pico-8 play session: hold ← + tap ❎, after a click and taps of 🅾, ❎, 🅾+❎, 🅾 in the second before t = 0

[t = 1 s] hold ← ~1s, tap ❎ ~2×
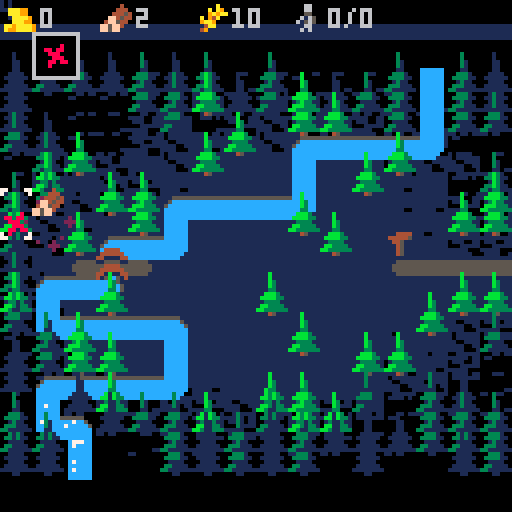
[t = 2 s] hold ← ~2s, tap ❎ ~4×
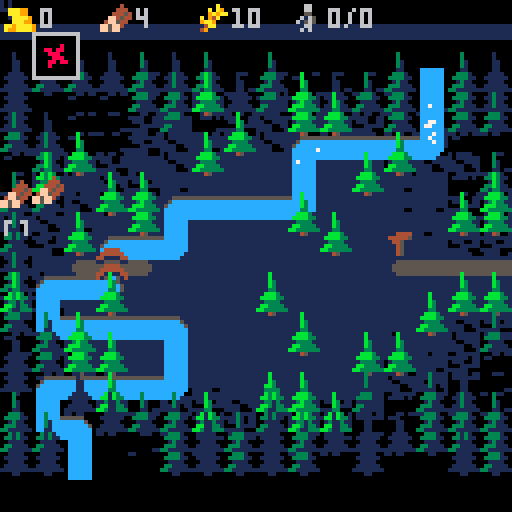
[t = 4 s] hold ← ~4s, tap ❎ ~7×
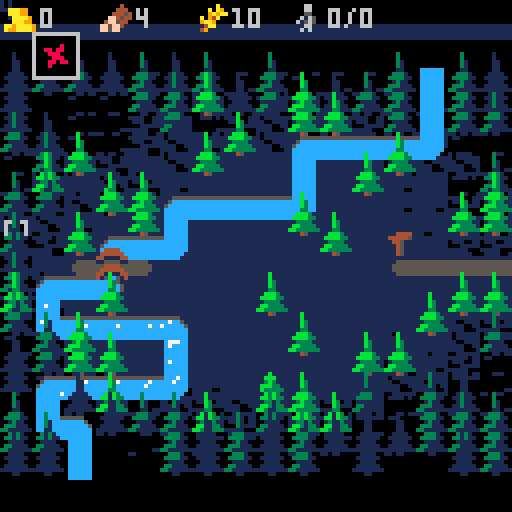
[t = 6 s] hold ← ~6s, tap ❎ ~10×
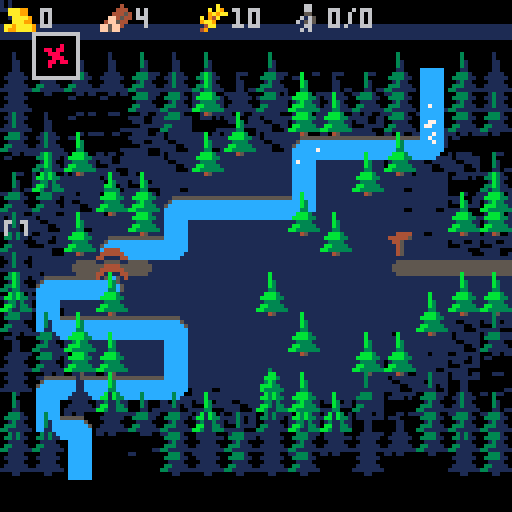
[t = 8 s] hold ← ~8s, tap ❎ ~14×
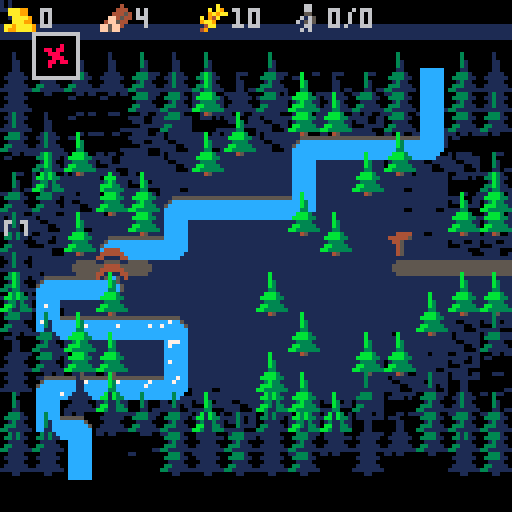

pico-8 cartridge
version 42
__lua__

--province
--by perfoon
function init_data()
  progress = 64
  dec_progress_frames = 10
  knight_progress_inc = 8
  knight_pop_cost = 3
  pop_per_house = 1
  frames = 0
  items = {{n = "gold", c = 100, sp = 64, change = 0}, {n = "wood", c = 600, sp = 65, change = 0}, {n = "food", c = 260, sp = 66, change = 0}, {n = "pop", c = 0, sp = 67, change = 0, maxc = 0}}
  buildings = {{n = "remove", sp = 16}, {n = "road", sp = 79, r1 = "wood", c1 = 1, desc = "connects buildings"}, {n = "house", sp = 23, con = 1, r1 = "wood", c1 = 5, desc = "increases population", prog = 100, o = "pop", oi = "food", oic = 1, oicr = 1}, {n = "field", sp = 37, gtime = 300, gstages = 6, r1 = "wood", c1 = 2, desc = "produces food"}, {n = "windmill", sp = 44, con = 1, r1 = "wood", c1 = 7, desc = "harvests fields", prog = 300, customsp = 46}, {n = "market", sp = 26, con = 1, r1 = "wood", c1 = 10, desc = "trades food for money", prog = 300, o = "gold", oi = "food", oic = 10, oicr = 12}, {n = "fort", sp = 29, con = 1, r1 = "wood", c1 = 20, desc = "hires knights", prog = 300, oi = "gold", oic = 3, oicr = 3}, {n = "sapling", sp = 53, gtime = 200, gstages = 4, r1 = "gold", c1 = 1}, {n = "berry", sp = 73, gtime = 200, gstages = 4, hidden = true},}
  hidden_buildings = 1
  sapling_data = buildings[8]
  berry_data = buildings[9]
end

function _init()
  state = "menu"
  init_data()
  buildings[3].prog = 40
  init_roads()
  init_rivers()
  init_map()
  init_ui()
  init_cur()
  init_fx()
  init_scenario()
  init_menu()
  prepare_map()
  --reset_game()
  music(-1)
  music(0, 10000, 0, 1)
--music(0,100)
end

function _update()
  frames = frames + (1)
  update_map()
  update_items()
  update_people()
  update_messages()
  update_fading()
  update_overlay()
  if state == "menu" then
    update_menu()
  else
    if game_running then
      update_game()
    end
  end
end

function reset_game()
  frames = 0
  buildings[3].prog = 100
  init_map()
  init_ui()
  init_cur()
  init_fx()
  set_item("pop", 0, 0)
  generate_map()
  init_roads()
  init_rivers()
end

function update_menu()
  update_menu_panel()
end

function update_game()
  update_ui()
  update_scenario()
end

function _draw()
  if state == "menu" then
    draw_menu()
  else
    draw_game()
  end
end

function draw_menu()
  cls(0)
  camera(0, -28 - menu_fade_time * 0.5)
  draw_map(false)
  camera(0, -menu_fade_time)
  draw_menu_panel()
--print(stat(1))
end

function draw_game()
  cls(0)
  --draw_ui()
  camera(0, -17 - panel_open * 2 + game_fade_time)
  draw_map(true)
  draw_cur_top()
  pal()
  draw_fx()
  camera(0, game_fade_time)
  draw_ui()
  camera(0, 0)
  draw_progress()
  draw_messages()
  draw_overlay()
end

function draw_map(show_cursor)
  --background
  for y = 0, 19 do
    map(0 + 48, y, 0, y * 5, 16, 1)
  end
  --rivers
  for y = 0, 19 do
    for col = 7, 10 do
      local ncol = flr((-frames) / 6 + col + y) % 20 < 2 and 7 or 12
      pal(col, ncol)
    end
    map(0, y, 0, y * 5, 16, 1, 0x8)
    pal()
  end
  if panel_open > 0 or not game_running then
    darken()
  end
  if show_cursor then
    draw_cur_bottom()
  end
  --normal layer
  for y = 0, 19 do
    map(0, y, 0, y * 5, 16, 1, 2)
    draw_people(y - 1)
    map(0, y, 0, y * 5, 16, 1, 4)
    map(16, y, 0, y * 5 - 8, 16, 1)
    for x = 0, 16 do
      local con = get_con(x, y)
      if con and con.b.n == "windmill" then
        local f = (con.tick / 4) % 5
        spr(58 + f, x * 8, y * 5 - 4)
      end
    end
  end
  draw_people(19)
end

function darken()
  local ftb = {0, 0, 1, 5, 5, 5, 5, 2, 2, 4, 4, 3, 13, 5, 13, 13}
  for c = 0, 15 do
    pal(c, ftb[c + 1])
  end
end

-->8
--cursor / scenario
function init_cur()
  cur = {x = 7, y = 7, tile = 0}
  dirx = {-1, 1, 0, 0}
  diry = {0, 0, -1, 1}
  dirxy = {-1, 1, -1, 1}
  diryx = {-1, 1, 1, -1}
  hold = {x = -1, y = -1}
end

function contains(tbl, val)
  for i in all(tbl) do
    if val == i then
      return true
    end
  end
  return false
end

function update_cur()
  local moved = false
  for i = 0, 3 do
    if btn(i) then
      moved = true
      --local delay = max(2, 5 - flr(cur.movefrm/10))
      local frms = {0, 5, 10, 14, 18, 21, 24}
      local larger = cur.movefrm > 24 and cur.movefrm % 2 == 0
      if contains(frms, cur.movefrm) or larger then
        sfx(7)
        cur.x = cur.x + (dirx[i + 1])
        cur.y = cur.y + (diry[i + 1])
      end
    end
  end
  if moved == false then
    cur.movefrm = 0
  else
    cur.movefrm = cur.movefrm + (1)
  end
  cur.x = mid(0, 15, cur.x)
  cur.y = mid(0, 19, cur.y)
  cur.tile = mget(cur.x, cur.y)
  if btn(5) then
    build()
  else
    hold = {x = -1, y = -1}
  end
end

function build()
  building = buildings[selected]
  local tile = building.sp
  local x, y = cur.x, cur.y
  local curtile = mget(x, y)
  if tile ~= 16 and fget(curtile, 1) then
    if hold.x < 0 then
      sfx(2)
    end
    hold = {x = x, y = y}
    return
  end
  if tile == 16 and not fget(curtile, 1) then
    return
  end
  if fget(curtile, 3) then
    return
  end
  if hold.x == x and hold.y == y then
    return
  end
  hold = {x = x, y = y}
  if building.r1 then
    if has_item(building.r1, building.c1) then
      add_item(building.r1, -building.c1)
    else
      sfx(2)
      return
    end
  end
  sfx(1)
  if tile == 79 then
    tile = get_road(x, y)
  end
  for i = 0, 1 do
    mset(x + i * 16, y, 0)
  end
  if curtile >= 49 and curtile <= 51 then
    add_item_tile("wood", 2, x, y)
    tut_check("wood")
  end
  if curtile == 77 then
    add_item_tile("food", 2, x, y)
  end
  fx_explode(x * 8 + 4, y * 5 + 4)
  build_building(x, y, tile, building)
end

function build_building(x, y, tile, building)
  mset(x, y, tile)
  tut_check(building.n)
  rem_con(x, y)
  if building.con ~= nil then
    add_con(x, y, building)
  end
  for i = 1, 4 do
    update_road(x + dirx[i], y + diry[i])
  end
  rem_growing(x, y)
  if building.gtime ~= nil then
    add_growing(x, y, building)
  end
  update_connect()
end

function draw_cur_bottom()
  if fget(cur.tile, 1) == false then
    spr(18, cur.x * 8, cur.y * 5)
  end
end

function draw_cur_top()
  if fget(cur.tile, 1) == true then
    if fget(cur.tile, 7) == true then
      spr(4, cur.x * 8, cur.y * 5 - 8, 1, 2)
    else
      spr(19, cur.x * 8, cur.y * 5)
    end
    building = buildings[selected]
    if building.sp == 16 then
      spr(16, cur.x * 8, cur.y * 5)
    end
  end
end

--scenario
function init_scenario()
  frames = 0
  game_running = true
  overlay_h = 0
  overlay_mh = 0
  overlay_open = 0
  tut = nil
  tut_timeout = 0
end

function start_game(difficulty)
  state = "game"
  music(-1)
  if difficulty < 4 then
    music(7, 10000)
  else
    music(10, 10000)
  end
  game_fade_time = 128
  fading_game = 22
  if difficulty == 1 then
    --tutorial
    set_scenario(64, 0, 12, 0, 10)
    tut = 0
    tut_timeout = 80
  elseif difficulty == 2 then
    --normal
    set_scenario(127, 200, 8, 5, 5)
  elseif difficulty == 3 then
    --hard
    set_scenario(80, 100, 8, 0, 2)
  elseif difficulty == 4 then
    --nightmare
    set_scenario(65, 80, 5)
  end
  reset_game()
end

function set_scenario(prog, pfrms, kinc, wood, food, gold)
  progress = prog
  dec_progress_frames = pfrms
  knight_progress_inc = kinc
  set_item("wood", wood or 0)
  set_item("food", food or 0)
  set_item("gold", gold or 0)
end

function update_scenario()
  if tut_timeout > 0 then
    tut_timeout = tut_timeout - (1)
    if tut_timeout == 0 then
      show_next_tut()
    end
  end
  if game_running then
    if progress < 5 and frames % (5) == 0 or progress < 10 and frames % (10) == 0 or progress < 20 and frames % (20) == 0 then
      sfx(11)
    end
    if dec_progress_frames > 0 and frames % dec_progress_frames == 0 then
      progress = progress - (1)
    end
    if progress < 0 then
      game_over()
    elseif progress > 127 then
      game_won()
    end
  end
end

function game_over()
  open_overlay(6, overlay_lose, back_to_menu)
end

function game_won()
  open_overlay(10, overlay_win, back_to_menu)
end

function open_overlay(sound, draw_fun, fun)
  sfx(sound)
  game_running = false
  overlay_open = 1
  overlay_h = 0
  overlay_mh = 32
  overlay_fun = fun
  overlay_draw_fun = draw_fun
  overlay_breleased = false
end

function overlay_win(x, y)
  printbor("game over", x + 30, x + 33, 7)
  printbor("victory", x + 34, x + 44, 10)
end

function overlay_lose(x, y)
  printbor("game over", x + 30, x + 33, 7)
  printbor("you lost", x + 32, x + 44, 8)
end

function update_overlay()
  if overlay_h == overlay_mh and overlay_open >= 0 then
    if btn(5) or btn(4) then
      if overlay_breleased then
        overlay_open = -1
        sfx(3)
      end
    else
      overlay_breleased = true
    end
  end
end

function draw_overlay()
  if game_running or overlay_h < 0 then
    return
  end
  if overlay_open > 0 then
    overlay_h = overlay_h + (overlay_open)
    overlay_open = overlay_open + (overlay_open * 0.2)
    if overlay_h > overlay_mh then
      overlay_h = overlay_mh
      overlay_open = 0
      sfx(4)
    end
  elseif overlay_open < 0 then
    overlay_h = overlay_h + (overlay_open)
    overlay_open = overlay_open + (overlay_open * 0.2)
    if overlay_h < 0 then
      overlay_h = -1
      overlay_open = 0
      overlay_fun()
    end
  end
  local mx, my, bx, by = 17, 64 - overlay_h
  local bx, by = 127 - mx, 127 - my
  rectfill(mx, my, bx, by, 1)
  rect(mx, my, bx, by, 2)
  rect(mx + 1, my + 1, bx - 1, by - 1, 0)
  if overlay_h == overlay_mh then
    ot_x, ot_y = mx, my
    overlay_draw_fun(mx, my)
    printbor("press    to continue", 24, by - 11, 6)
    rectfill(47, by - 12, 55, by - 6, 0)
    spr(17, 48, by - 13)
  end
end

function back_to_menu()
  fading_game = -22
end

function continue_game()
  game_running = true
end

-->8
--ui
function init_ui()
  selected = 1
  breleased = true
  panel_open = 0
  panel_opening = -1
end

function init_menu()
  fading_menu = nil
  menu_fade_time = 0
  fading_game = nil
  game_fade_time = 0
  menuselected = 1
  menuoptions = {"tutorial", "normal", "hard", "nightmare"}
end

function update_ui()
  panel_open = mid(0, 5, panel_open + panel_opening)
  if btnp(4) then
    panel_opening = -panel_opening
    if panel_opening < 0 then
      sfx(4)
    else
      sfx(3)
    end
  end
  if btnp(5) and panel_open > 4 then
    panel_opening = -1
    sfx(4)
  end
  if panel_open == 0 or panel_opening < 0 then
    update_cur()
  else
    update_panel()
  end
end

function update_panel()
  local pselected = selected
  selected = update_select(0, 1, selected, #buildings - hidden_buildings)
  if pselected ~= selected then
    local b = buildings[selected]
    text(b.n, 2, 7, b.desc)
  end
end

function update_select(keyp, keyn, sel, maxsel)
  if btn(keyp) or btn(keyn) then
    if breleased then
      if btn(keyn) then
        sel = sel + (1)
        sfx(8)
        if sel > maxsel then
          sel = 1
        end
      end
      if btn(keyp) then
        sel = sel - (1)
        sfx(8)
        if sel < 1 then
          sel = maxsel
        end
      end
    end
    breleased = false
  else
    breleased = true
  end
  return sel
end

function draw_ui()
  local px = min(panel_open * 3, 13)
  fillp(0)
  rectfill(0, 0, 127, 9 + px, 0)
  fillp(0)
  rectfill(0, 6, 127, 8, 1)
  fillp(0)
  rectfill(0, 9, 127, 9 + px, 1)
  print(#items)
  for i, v in ipairs(items) do
    draw_item(i - 1, v)
  end
  --panel	
  if panel_open > 4 then
    rect(0, 9, 127, 9 + px, 13)
  end
  fillp(0)
  for i, v in ipairs(buildings) do
    if not v.hidden then
      draw_building(i - 1, v, selected)
    end
  end
end

function draw_building(ix, b, sel)
  local x = ix * 14 + 8
  local y = 5 + max(3, panel_open)
  local bcol = 1
  local hide = (5 - panel_open) * 2
  if ix + 1 == sel then
    bcol = 6
    hide = 0
  end
  if hide < 10 then
    rectfill(x, y, x + 11, y + 11 - hide, 0)
    rect(x, y, x + 11, y + 11 - hide, bcol)
  end
  local hasmoney = not b.r1 or has_item(b.r1, b.c1)
  if not hasmoney then
    for c = 2, 15 do
      pal(c, 1)
    end
  end
  --spr(b.sp,x+2,y+2)
  local sp = b.customsp or b.sp
  local sx = sp % 16
  local sy = flr(sp / 16)
  sspr(sx * 8, sy * 8, 8, 8 - hide, x + 2, y + 2)
  pal()
  --cost
  if ix + 1 == sel then
    if b.r1 then
      local item = get_item(b.r1)
      x, y = x + 1, y + 12
      spr(item.sp, x + 3, y)
      local fcol = has_item(b.r1, b.c1) and 7 or 8
      printbor(b.c1, x, y, fcol)
    end
  end
end

function draw_progress()
  if not tut or tut > 7 then
    local md = progress / 128
    md = flr(md * 127)
    md = mid(-1, 127, md)
    rectfill(0, 124, 127, 127, 1)
    if md >= 2 then
      rectfill(1, 125, md - 1, 127, 8)
    end
    if md <= 124 then
      rectfill(md + 2, 125, 126, 127, 5)
    end
    spr(69, md - 3, 120)
  end
end

--menu
function update_menu_panel()
  if not fading_menu then
    menuselected = update_select(2, 3, menuselected, #menuoptions)
    if btnp(5) or btnp(4) or btnp(0) or btn(1) then
      fading_menu = 1
      menu_fade_time = 0
      sfx(9)
    end
  end
end

function draw_menu_panel()
  spr(128, 25, 16, 10, 4)
  --if (true) return
  local px, py = 14, 40
  for i, opt in pairs(menuoptions) do
    local col, tb, sx = 6, "  ", px
    if fading_menu then
      col = 13
    end
    if menuselected == i then
      col, tb = 10, " - "
      if fading_menu then
        col, sx = 7, px + 2
      end
    end
    printbor(tb .. opt, sx, py + i * 10, col)
  end
  printbor("by perfoon", 88, 123, 6)
end

-->8
--map
function init_map()
  growing = {}
  set_play_area()
  saplingtime = 0
end

function prepare_map()
  prepare_trees()
  prepare_buildings()
end

function generate_map()
  clear_map()
  generate_trees()
  generate_road()
  generate_river()
  prepare_trees()
end

function clear_map()
  for x = 0, 15 do
    for y = 0, 19 do
      mset(x, y, 0)
      mset(x + 16, y, 0)
    end
  end
end

function prepare_buildings()
  for x = 0, 15 do
    for y = 0, 19 do
      local v = mget(x, y)
      for b in all(buildings) do
        if b.sp == v then
          --mset(x,y,41)
          build_building(x, y, v, b)
        end
      end
    end
  end
end

function generate_road()
  local r2, mir = rnd(15) + 3, flr(rnd(2)) * 12
  for i = 0, 3 do
    mset(i + mir, r2, 80)
  end
  mset(mir, r2 - 1, 78)
end

function generate_river()
  local r2, brid = rnd(12) + 3, flr(rnd(10)) + 4
  for i = 0, 19 do
    local mx, dx = max(0, rnd(11) - 6), sgn(rnd(2) - 1)
    if i == brid then
      for bx = r2 - 1, r2 + 1 do
        mset(bx, i, 80)
      end
      mset(r2, i, 122)
    elseif mget(r2, i) ~= 80 then
      for k = 0, mx do
        mset(r2, i, 96)
        if mget(r2 + dx, i - 1) == 96 then
          break
        end
        if k < mx - 1 then
          r2 = mid(r2 + dx, 1, 14)
        end
      end
    end
  end
end

function generate_trees()
  for x = 0, 15 do
    for y = 0, 19 do
      local dist = (x - 8) ^ 2 + (y - 9) ^ 2
      if rnd(dist) > 20 then
        if rnd(dist) > 12 then
          if rnd(dist) > 50 then
            mset(x, y, 50)
          else
            mset(x, y, 49)
          end
        end
      end
    end
  end
  for i = 0, 10 do
    local rx, ry = rnd(8), rnd(10)
    mset(rx + 3, ry + 4, 49)
  end
  for i = 0, 10 do
    local rx, ry = rnd(14), rnd(15)
    for x = 1, 2 do
      for y = 1, 2 do
        mset(rx + x, rx + y, 0)
      end
    end
  end
end

function prepare_trees()
  for x = 0, 15 do
    for y = 0, 19 do
      local tile = mget(x, y)
      if fget(tile, 7) then
        local btile = mget(x + 48, y)
        if btile < 9 then
          tile = tile + (1)
          mset(x, y, tile)
        end
        mset(x + 16, y, tile - 16)
      end
    end
  end
end

function set_play_area()
  for x = 0, 16 do
    for y = 0, 19 do
      local x2 = x + 48
      mset(x2, y, 0)
      local dist = (x - 8) ^ 2 + (y - 9) ^ 2
      dist = dist + (0 + rnd(30))
      if dist < 50 then
        mset(x2, y, 13)
      elseif dist < 60 then
        mset(x2, y, 11 + rnd(2))
      elseif dist < 80 then
        mset(x2, y, 9 + rnd(2))
      elseif dist < 110 then
        mset(x2, y, 7 + rnd(2))
      end
    end
  end
end

function add_growing(x, y, building)
  local new = {x = x, y = y, t = 0, b = building, tile = building.sp}
  add(growing, new)
end

function rem_growing(x, y)
  for g in all(growing) do
    if g.x == x and g.y == y then
      del(growing, g)
    end
  end
end

function is_tree(x, y)
  local t = mget(x, y)
  return t >= 49 and t <= 51
end

function count_range(v1, v2)
  local cnt = 0
  for x = 0, 16 do
    for y = 0, 19 do
      if mget(x, y) >= v1 and mget(x, y) <= v2 then
        cnt = cnt + (1)
      end
    end
  end
  return cnt
end

function update_map()
  --spawn sapling and berry
  if saplingtime < time() then
    local rx, ry = flr(rnd(16)), flr(rnd(20))
    if not fget(mget(rx, ry), 1) and not fget(mget(rx, ry), 3) then
      if is_tree(rx - 1, ry) or is_tree(rx + 1, ry) or is_tree(rx, ry - 1) or is_tree(rx, ry + 1) then
        if rnd() > 0.2 then
          mset(rx, ry, 52)
          add_growing(rx, ry, sapling_data)
        else
          mset(rx, ry, 73)
          add_growing(rx, ry, berry_data)
        end
        local treecount = count_range(49, 51)
        saplingtime = time() + rnd(4) + max(2, 6 - treecount * 0.2)
      end
    end
  end
  --update growing
  for g in all(growing) do
    g.t = g.t + (1)
    local b = g.b
    if g.t < b.gtime then
      local sdur = flr(b.gtime / (b.gstages + 1))
      if g.t % sdur == 1 then
        local frmadd = flr(g.t / sdur)
        frmadd = min(frmadd, b.gstages)
        mset(g.x, g.y, g.tile + frmadd)
      end
    else
      --growing done
      if b.n == "sapling" then
        local tile = 49
        mset(g.x, g.y, tile)
        mset(g.x + 16, g.y, tile - 16)
        del(growing, g)
      end
    end
  end
  update_buildings()
end

function update_buildings()
  for k, v in pairs(cons) do
    local b = v.b
    if b.prog and v.c then
      v.tick = v.tick + (1)
      if v.tick > b.prog then
        if b.oi and has_item_room(b.o) then
          if has_item(b.oi, b.oicr) then
            if b.n == "fort" then
              if has_item("pop", knight_pop_cost + 2) then
                add_item("pop", -knight_pop_cost)
              else
                float_item_missing(v.x, v.y, "pop")
                v.tick = 0
                return
              end
            end
            add_item(b.oi, -b.oic)
            if b.o then
              add_item_tile(b.o, 1, v.x, v.y)
            end
            if b.o == "pop" then
              add_people(v.x, v.y)
            end
            if b.n == "fort" then
              add_people(v.x, v.y, true)
            end
          else
            float_item_missing(v.x, v.y, b.oi)
          end
        end
        v.tick = 0
        if b.n == "windmill" then
          if has_item("pop", 2) then
            local cnt = harvest(v.x, v.y)
            if cnt > 0 then
              add_item("pop", -2)
            end
          else
            float_item_missing(v.x, v.y, "pop")
          end
        end
      end
    end
  end
end

function harvest(x, y)
  local c = 0
  for g in all(growing) do
    local d = (x - g.x) ^ 2 + (y - g.y) ^ 2
    if g.b.n == "field" and d < 3 and g.t >= g.b.gtime then
      g.t = 0
      add_item_tile("food", 1, g.x, g.y)
      c = c + (1)
    end
  end
  return c
end

-->8
--roads / rivers
function init_roads()
  init_path_tiles(80, get_road)
end

function init_path_tiles(td, fn)
  cons = {}
  for x = 0, 16 do
    for y = 0, 19 do
      if mget(x, y) == td then
        mset(x, y, fn(x, y))
      end
    end
  end
end

function get_road(x, y)
  local mask = 0
  if is_road_or_edge(x, y - 1) then
    mask = mask + (1)
  end
  if is_road_or_edge(x, y + 1) then
    mask = mask + (2)
  end
  if is_road_or_con(x - 1, y) then
    mask = mask + (4)
  end
  if is_road_or_con(x + 1, y) then
    mask = mask + (8)
  end
  return 80 + mask
end

function is_edge(x, y)
  return x < 0 or y < 0 or x > 15 or y > 19
end

function is_road(x, y)
  local t = mget(x, y)
  return t >= 80 and t <= 95 or t == 122
end

function is_road_or_edge(x, y)
  return is_edge(x, y) or is_road(x, y)
end

function is_road_or_con(x, y)
  if get_con(x, y) then
    return true
  end
  return is_road_or_edge(x, y)
end

function update_road(x, y)
  if is_road(x, y) and x < 16 and y < 20 then
    mset(x, y, get_road(x, y))
  end
end

--rivers
function init_rivers()
  init_path_tiles(96, get_river)
end

function get_river(x, y)
  local mask = 0
  if is_river_or_edge(x, y - 1) then
    mask = mask + (1)
  end
  if is_river_or_edge(x, y + 1) then
    mask = mask + (2)
  end
  if is_river_or_edge(x - 1, y) then
    mask = mask + (4)
  end
  if is_river_or_edge(x + 1, y) then
    mask = mask + (8)
  end
  return 96 + mask
end

function is_river(x, y)
  local t = mget(x, y)
  return t >= 96 and t <= 111
end

function is_river_or_edge(x, y)
  return is_edge(x, y) or is_river(x, y)
end

--connections
function update_connect()
  for x = 0, 15 do
    for y = 0, 19 do
      mset(x + 32, y, 0)
    end
  end
  for v, k in pairs(cons) do
    mset(k.x, k.y, k.b.sp)
    k.cp = k.c
    k.c = false
  end
  for x = 0, 15 do
    connect(x, 0, 1)
    connect(x, 19, 1)
  end
  for y = 0, 19 do
    connect(0, y, 1)
    connect(15, y, 1)
  end
  --update connected houses
  for v, k in pairs(cons) do
    if k.cp ~= k.c then
      local px, py = k.x * 8, k.y * 5 - 4
      if k.c then
        fx_float(px, py, 71, -0.1)
        if k.b.n == "house" then
          add_item_max("pop", pop_per_house)
        end
      else
        fx_float(px, py, 72, 0.1)
        if k.b.n == "house" then
          add_item_max("pop", -pop_per_house)
        end
      end
    end
  end
end

function connect(x, y, dir)
  if x < 0 or y < 0 or x > 15 or y > 19 then
    return
  end
  local tile = mget(x, y)
  local ctile = mget(x + 32, y)
  if ctile < 1 then
    if is_road_or_edge(x, y) then
      mset(x + 32, y, dir)
      connect(x, y - 1, 5)
      connect(x, y + 1, 4)
      connect(x - 1, y, 3)
      connect(x + 1, y, 2)
    end
    local con = get_con(x, y)
    if con then
      mset(x, y, con.b.sp + 1)
      con.c = true
    end
  end
end

function get_con_dir(x, y)
  local ctile = mget(x + 32, y)
  if ctile > 0 then
    return ctile - 1
  end
  for i = 1, 4 do
    local dx, dy = x + dirx[i], y + diry[i]
    if is_road(dx, dy) and mget(dx + 32, dy) > 0 then
      return i
    end
  end
end

function add_con(x, y, building)
  local new = {x = x, y = y, b = building, c = false, cp = false, tick = 0}
  cons[x .. "," .. y] = new
end

function get_con(x, y)
  return cons[x .. "," .. y]
end

function rem_con(x, y)
  local con = get_con(x, y)
  if con then
    if con.b.n == "house" and con.c then
      add_item_max("pop", -pop_per_house)
    end
    cons[x .. "," .. y] = nil
  end
end

-->8
--effects / people / messages
function init_fx()
  particles = {}
  floaters = {}
  people = {}
  message = {t = "", tout = 0, col = 7, open = 0}
end

function animate_sp(sp, nr, delay)
  return sp + flr(frames / delay) % nr
end

function update_messages()
  if message.tout < time() then
    message.tout = 0
  elseif message.tout < time() + 0.2 then
    message.open = message.open - (2)
  elseif message.open < 12 then
    message.open = message.open + (2)
  end
end

function draw_messages()
  if message.tout > 0 then
    print(message.t, 4 + 1, 127 + 1 - message.open, 0)
    local pos = print(message.t, 4, 127 - message.open, message.col)
    if message.desc then
      print(" - " .. message.desc, pos + 1, 127 + 1 - message.open, 0)
      print(" - " .. message.desc, pos, 127 - message.open, 6)
    end
  end
end

function text(msg, dur, col, desc)
  message.t = msg
  message.tout = time() + (dur or 2)
  message.col = col or 7
  message.open = max(0, message.open)
  message.desc = desc
end

--effects
function draw_fx()
  for p in all(particles) do
    p.x = p.x + (p.vx)
    p.y = p.y + (p.vy)
    p.t = p.t + (1)
    local f = p.t / p.dur
    local r = p.r * (1.5 - f)
    if f > 0.9 then
      fillp(0)
    elseif f > 0.8 then
      fillp(0)
    end
    local col = p.cols[flr(#p.cols * f)]
    circfill(p.x, p.y, r, col)
    if p.t > p.dur then
      del(particles, p)
    end
    fillp(0)
  end
  for f in all(floaters) do
    f.t = f.t + (1)
    f.y = f.y + (f.my)
    spr(f.sp, f.x, f.y)
    if f.t > 40 then
      del(floaters, f)
    end
  end
end

function fx_float(x, y, sp, my)
  local f = {x = x, y = y, sp = sp, t = 0, my = my}
  add(floaters, f)
end

function fx_explode(x, y)
  local cols = {7, 9, 6, 6, 5, 5, 2, 1}
  for i = 0, 10 do
    add_particle(x, y, 0.6, 1, 10, cols)
  end
  add_particle(x, y, 0.0, 3, 5, cols)
end

function add_particle(x, y, vel, s, dur, cols)
  local p = {x = x, y = y, r = rnd(s) + s, cols = cols, dur = dur, t = 0}
  local dir = rnd(3.14)
  p.vx = -sin(dir) * vel
  p.vy = cos(dir) * vel
  add(particles, p)
end

--people
function add_people(x, y, knight)
  local p = {x = x, y = y, cx = x * 8, cy = y * 5, wx = -1, wy = -1, wcx = -1, wcy = -1, t = 0, t2 = 3, knight = knight}
  p.hx = p.x
  p.hy = p.y
  add(people, p)
end

function update_people()
  local pop = get_item("pop").c
  for i, p in pairs(people) do
    p.t = p.t + (0.2)
    p.t2 = p.t2 + (1)
    if p.t2 % 6 == 0 or p.knight and p.t2 % 3 == 0 then
      if p.knight then
        pop = max(i, pop)
      end
      if pop < i then
        p.wx = p.hx
        p.wy = p.hy
        p.wcx = p.hx * 8
        p.wcy = p.hy * 5
      end
      if p.wx >= 0 and p.wy >= 0 then
        if p.wcx ~= p.cx then
          p.cx = p.cx + (sgn(p.wcx - p.cx))
        end
        if p.wcy ~= p.cy then
          p.cy = p.cy + (sgn(p.wcy - p.cy))
        end
        --text(p.wcx.."_"..p.cx..":"..p.wcy.."_"..p.cy)
        if p.wcx == p.cx and p.wcy == p.cy then
          p.x = p.wx
          p.y = p.wy
          p.wx = -1
          --new point
          if pop < i then
            del(people, p)
          end
        end
      else
        local wx, wy = p.x, p.y
        if p.knight then
          local dir = get_con_dir(p.x, p.y)
          if dir > 0 then
            wx = wx + (dirx[dir])
            wy = wy + (diry[dir])
          else
            del(people, p)
            fx_float(p.cx, p.cy, 69, -0.2)
            if state == "game" then
              progress = progress + (knight_progress_inc)
              sfx(5)
            end
          end
        else
          local dir = flr(rnd(4)) + 1
          wx = wx + (dirx[dir])
          wy = wy + (diry[dir])
        end
        if is_road(wx, wy) then
          --text(p.x,0.4)
          p.wx = wx
          p.wy = wy
          p.wcx = wx * 8
          p.wcy = wy * 5
        end
      end
    end
  end
end

function draw_people(y)
  --print(#people,50,50)
  for p in all(people) do
    if p.y == y then
      local flipx = p.wcx <= p.cx
      local sp = p.knight and 112 or 124
      spr(sp + flr(p.t) % 4, p.cx, p.cy, 1, 1, flipx)
    end
  end
end

function printbor(t, x, y, col)
  for i = 1, 4 do
    print(t, x + dirx[i], y + diry[i], 0)
    print(t, x + dirxy[i], y + diryx[i], 0)
  end
  print(t, x, y, col)
end

--fading
function update_fading()
  --fading
  if fading_game then
    game_fade_time = game_fade_time - (fading_game)
    fading_game = fading_game - (2)
    if fading_game > 0 then
      if game_fade_time <= 0 then
        game_fade_time = 0
        fading_game = nil
      end
    else
      if game_fade_time >= 128 then
        fading_game = nil
        fading_menu = -28
        menu_fade_time = 128
        state = "menu"
        game_running = true
      end
    end
  end
  --fading menu
  if fading_menu then
    menu_fade_time = menu_fade_time + (fading_menu)
    if fading_menu > 0 then
      fading_menu = fading_menu + (fading_menu * 0.2)
      if menu_fade_time > 256 then
        start_game(menuselected)
        fading_menu = nil
      end
    else
      fading_menu = fading_menu - (fading_menu * 0.2)
      if menu_fade_time < 0 then
        menu_fade_time = 0
        fading_menu = nil
      end
    end
  end
end

-->8
--items / tutorial
function update_items()
  for item in all(items) do
    if item.change > 0 then
      item.change = item.change - (1)
    end
    if item.change < 0 then
      item.change = item.change + (1)
    end
  end
end

function get_item(name)
  return items[get_item_id(name)]
end

function get_item_id(name)
  for i, v in pairs(items) do
    if v.n == name then
      return i
    end
  end
  return 0
end

function has_item(name, val)
  return get_item(name).c >= val
end

function add_item(name, val, x, y)
  local item = get_item(name)
  if x and y and val > 0 then
    fx_float(x, y, item.sp, -0.1)
  end
  item.c = item.c + (val)
  item.change = mid(-7, 7, val * 7)
end

function set_item(name, val, maxval)
  local item = items[get_item_id(name)]
  item.c = val
  if maxval then
    item.maxc = maxval
  end
end

function add_item_max(name, val)
  local item = get_item(name)
  item.maxc = item.maxc + (val)
  if item.c > item.maxc then
    item.c = item.maxc
  end
  tut_check("max" .. name, val)
end

function has_item_room(name)
  if not name then
    return true
  end
  local item = get_item(name)
  return not item.maxc or item.c < item.maxc
end

function add_item_tile(name, val, tx, ty)
  add_item(name, val, tx * 8, ty * 5 - 4)
end

function draw_item(ix, item)
  local tcol = 6
  if item.change > 0 then
    tcol = 7
  elseif item.change < 0 then
    tcol = 8
  end
  spr(item.sp, ix * 24 + 1, 1)
  local sx = print(item.c, ix * 24 + 10, 2, tcol)
  if item.maxc then
    print("/" .. item.maxc, sx, 2, tcol)
  end
end

function float_item_missing(x, y, item)
  fx_float(x * 8, y * 5 - 4, get_item(item).sp, -0.1)
  fx_float(x * 8, y * 5 - 4, 2, -0.1)
end

--tutorial
function show_next_tut()
  tut = tut + 1
  local ovs = {overlay_tut1, overlay_tut2, overlay_tut3, overlay_tut4, overlay_tut5, overlay_tut6, overlay_tut7, overlay_tut8}
  for i = 1, 8 do
    if tut == i then
      open_overlay(12, ovs[i], continue_game)
    end
  end
end

function tut_check(bname)
  if tut and tut_timeout <= 0 then
    local nss = {"wood", "road", "maxpop", "field", "windmill", "market", "fort"}
    for i = 1, 7 do
      if tut == i and bname == nss[i] then
        tut_timeout = 100
      end
    end
  end
end

function otp(txt, x, y)
  --global ot_x,ot_y
  print(txt, ot_x + x, ot_y + y, 7)
end

function ots(sp, x, y)
  spr(sp, ot_x + x, ot_y + y)
end

function ott(txt, x)
  printbor(txt, ot_x + x, ot_y + 4, 7)
end

function otr(sp, x, y)
  rectfill(ot_x + x - 1, ot_y + y - 1, ot_x + x + 8, ot_y + y + 8, 0)
  ots(sp, x, y)
end

function overlay_tut1(x, y)
  ott("cut trees", 30)
  otp("press   to use  tool", 5, 16)
  ots(17, 28, 14)
  ots(16, 61, 14)
  spr(33, x + 30, y + 20, 1, 2)
  ots(16, 30, 26)
  ots(3, 40, 25)
  ots(65, 50, 25)
end

function overlay_tut2(x, y)
  ott("build roads", 30)
  otp("press   to open tools", 5, 16)
  ots(48, 28, 14)
  otp("choose roads ", 5, 26)
  otr(79, 56, 24)
  otp("extend from map edge", 5, 36)
  ots(78, 26, 42)
  ots(88, 34, 42)
  ots(92, 42, 42)
  ots(85, 50, 42)
end

function overlay_tut3(x, y)
  ott("build houses", 23)
  otp("connect houses ", 5, 16)
  otr(23, 68, 14)
  otp("to roads ", 27, 26)
  otr(24, 8, 24)
  otr(93, 16, 24)
  ots(24, 8, 24)
  otp("they produce", 5, 39)
  ots(66, 55, 38)
  ots(3, 65, 38)
  ots(67, 75, 38)
end

function overlay_tut4(x, y)
  ott("build fields", 23)
  otp("fields grow over time", 5, 26)
  otr(37, 28, 14)
  otr(40, 38, 14)
  otr(42, 48, 14)
  otr(43, 58, 14)
end

function overlay_tut5(x, y)
  ott("build windmill", 21)
  ots(43, 44, 15)
  ots(43, 36, 15)
  ots(43, 52, 15)
  ots(43, 36, 20)
  ots(43, 52, 20)
  ots(43, 36, 25)
  ots(43, 52, 25)
  ots(83, 44, 25)
  ots(44, 44, 20)
  ots(animate_sp(58, 5, 2), 44, 16)
  otp("harvests fields", 18, 34)
  ots(67, 28, 41)
  ots(67, 35, 41)
  ots(3, 45, 41)
  ots(66, 55, 41)
end

function overlay_tut6(x, y)
  ott("build market", 23)
  otr(27, 11, 19)
  otp("sells wheat", 25, 21)
  otp("10X", 15, 33)
  ots(66, 27, 33)
  ots(66, 31, 33)
  ots(66, 35, 33)
  ots(3, 45, 33)
  ots(64, 55, 33)
end

function overlay_tut7(x, y)
  ott("build fort", 23)
  otr(30, 11, 19)
  otp("trains knights", 25, 21)
  ots(67, 14, 33)
  ots(5, 20, 33)
  ots(66, 27, 33)
  ots(66, 31, 33)
  ots(66, 35, 33)
  ots(3, 45, 33)
  ots(animate_sp(112, 4, 5), 55, 33)
end

function overlay_tut8(x, y)
  ott("call to arms!", 23)
  otp("the king summons", 15, 14)
  rectfill(x + 24, y + 28, x + 47, y + 30, 8)
  rectfill(x + 48, y + 28, x + 72, y + 30, 5)
  otp("bring glory to red!", 10, 34)
  ots(69, 44, 23)
  for i = 0, 6 do
    ots(animate_sp(112, 4, 5), 7 + i * 12, 41)
  end
end
__gfx__
00000000000000000000000000000000000000000000000000000000000000000000000000000000000000000000000000000000000000000000000000000000
00000000000000000088880000060000000000000006600000000000000000110000110000011001101011001110011010111000110011000000000000000000
00700700022222200800088000066000000000000006600000000000011000000000000011110011101111111111111111011111111111110000000000000000
00077000200000020800808006666600770000770666666000000000000000000000000001110011110011111111111111111111111111110000000000000000
0007700020000002080800800ddddd00700000070dddddd000000000000000000000000000011111111100111111111111111111111111110000000000000000
007007002000000208800080000dd00000000000000dd00000000000000000000000001111111000111100011111100111111111111111110000000000000000
000000002000000200888800000d000000000000000dd00000000000000110001100000001111000001111111111111111001111111111110000000000000000
00000000022222200000000000000000000000000000000000000000000000000000000000111111001110101111111111111111111111110000000000000000
000000000000000000000000770000770000000000000000000000000554511005544550000000000000000000000000000000000dd22dd00dd588d000000000
00000800000000000000000070000007000000000000000000000000444455554444444400000000008f8f8f008f8f8f00000000d511112dd511412d00000000
08808800077777000000000000000000000000000000000000000000444455554444444400000000558f8f8f558f8f8f00000000d111111dd111411d00000000
00888000770707700660066000000000000000000000000000000000444515554445544400000000458f8f8f458f8f8f0000000055dddd2255dddd2200000000
0008880077707770060000600000000000000000000000000000000055555111455555540000000041411114414aaaa400000000515222125a5222a200000000
008808807707077006000060000000000000000000000000000000005f4114f55f4aa4f500000000554544545549449400000000515552125955529200000000
008000000777770006600660700000077000000700000000000000005f4ff4f55f4994f500000000055511500555115000000000055522200555222000000000
00000000000000000000000077000077770000770000000000000000555555555555555500000000005555000055550000000000005552000055520000000000
09999990000000000000000000000000000000000000000000000000000000000000000003b3bb300baabab00a99a9a005511550055115506665550000000000
999999990000000000000000000000000000000000000000000000000000000003b3b3303bbb3bb3babaaaaba99999aa54444445544444450055566600000000
999999990000000000000000000000000000000004444440033333300bb33bb03bbbb3b3bbbb3bbbaaaaaaaaa99a99a955555555555555555556556600000000
9999999900000000000000000000000000000000555555555555555533bb3b33b3b3bbbb3b3bbbbbababaaba99a9999954444445544444455456444600000000
99999999000b00000003000000010000000000004444444433333333bb33b3b333bbb3b3bb3b3b3bbaaaabab9999a99a5f4114f55f4aa4f55566555500000000
99999999000b000000030000000100000000000055555555555555553b3b333b3bb3b333b3bbbb3bbbbaabbba9a9a9aa5f4114f55f4aa4f55466444500000000
33333333000b3000000310000001100000000000444444443333333333333333333333333333333333333333333333335f4114f55f4994f55f4114f500000000
03333330000b30000003100000011000000000000555555005555550033333300333333003333330033333300333333055555555555555555f4114f500000000
00000000000330000001100000011000000000000000000000000000000000000000000000030000050000600650000000650000000065000000665000000000
0000000000bbb3000033310000111100000000000000000000000000000b0000000b0000000bb000665006650665006600665000000665005000650000000000
077777000bbbb33003333110011111100000000000000000000b0000000b000000bbb00000bbb300066506500065066500065066550650006550650000000000
7700077000333300001111000011110000000000000b000000030000000330000033300000333000000555000005555005555665665556606665500000000000
770707700bb333300331111001111110000000000003000000b3300000b330000bb333000bb33300005550000555500056655550066555660005566600000000
77000770bb3333333311111111111111000b000000b33000003333000b3333000b3333300b333330056056605660560066056000000560550056055600000000
07777700000450000001100000011000003300000004000000040000000450000004500000045000566005666600566000056600005660000056000500000000
00000000000000000000000000000000000000000000000000000000000000000000000000000000060000500000056000005600005600000566000000000000
000000000000040000000a0000066000000000000000000000000000000000000000000000000000000000000000000000000000000000000000000000055000
0aaa990000004440000a0a9000066000000000000000000000000000000000000000000000000000000000000000000000000000000bb0000004444000055000
0aaa9900000444540009a9aa00055000000000009a0a90a900000000000aa0000000000000000000000000000000000000bb300000bb83000444445000555500
00aaaa9000ff45440a094a0000616500000000009aaaaaa90000000000aaaa0008800880000000000000000000bbb3000bbbb3300b8bb3300044500055555555
00aaa99004ff544009aa900006156500000000009aaaaaa9000000000aa00aa00088880000000000000b00000bb333300bb33330bbb333830004500055555555
aa9aaaa9ff5ff400004aa000000660000000000099999999000000000000000000088000000b00000bbb33000bbb33300bbb33300bb833300004500000555500
a99aaaa9ff5ff0000490000000606000000000000000000000000000000000000000000000bb330000bb330000bb330000bb330000bb33000004500000055000
00000000000000000000000000000000000000000000000000000000000000000000000000000000000000000000000000000000000000000000000000055000
00000000005555000000000000555500000000000055550000000000005555000000000000555500000000000055550000000000005555000000000000555500
00000000005555000000000000555500000000000055550000000000005555000000000000555500000000000055550000000000005555000000000000555500
00000000005555000000000000555500000000000555550000000000055555000000000000555550000000000055555000000000055555500000000005555550
00055000005555000005500000555500555550005555550055555000555555000005555500555555000555550055555555555555555555555555555555555555
00555500005555000055550000555500555555005555550055555500555555000055555500555555005555550055555555555555555555555555555555555555
00555500005555000055550000555500555555005555550055555500555555000055555500555555005555550055555555555555555555555555555555555555
00055000000550000055550000555500555550005555500055555500555555000005555500055555005555550055555555555555555555555555555555555555
00000000000000000055550000555500000000000000000005555500055555000000000000000000005555500055555000000000000000000555555005555550
000000000cccccc0000000000cccccc0000000000cccccc0000000000cccccc0000000000cccccc0000000000cccccc0000000000cccccc0000000000ccc9780
000000000cccccc0000000000cccccc0000000000ccc9cc0000000000ccca9c0000000000cccccc0000000000cccccc0000000000cccccc0000000000ccc78a0
000550000cc98cc0000550000cccccc0555550005cc97cc0555550005ccc98c0000555550cc78cc5000555550cccccc5555555555cccccc5555555555cccccc5
005cc5000cc79cc0005985000c899cc0cc8ac500ccc78cc0789cc500ccccccc0005ccccc0c997ccc005ccccc0cccccccccccc7cccccccccccccccc99cccccccc
05cc78500ccc7cc0059a7c500c9accc0c897cc50ccccccc0a78ccc50ccccccc005ccca780ccccccc05cccccc0ccccccccccc7accccccccccccccc87ccccccccc
0ccca9c00cccccc00ca7ccc00c7cccc0c97ccc50ccccccc0ccccccc0cc89acc00ccccca70ccccccc0cccc8790cc798ccccccccccccc78cccccccc7cccccccccc
00cccc0000cccc000cccccc00cccccc0cccccc00cccccc00ccccccc0cc9a7cc000cccccc00cccccc0ccccc870ccc7ccccccccccccc78accccccccccccccccccc
000cc000000cc0000cccccc00cccccc0ccccc000ccccc000ccccccc0ccccccc0000ccccc000ccccc0ccccccc0ccccccccccccccccccccccccccccccccccccccc
000000000085000000857000008500000000000000000000000000000000000000000000000000000c4444c00000000000000000000000000000000000000000
00857000888570008885700088857000000000000000000000000000000000000000000000000000044444400000000000077000000077000000770000077000
88857000000574400005000000057000000000000000000000000000000000000000000000000000441111440000000000077000000077000000770000077000
00050440000504440045744000050440000000000000000000000000000000000000000000000000115555110000000000000000000000000000000000000000
00457444004574000445744400457444000000000000000000000000000000000000000000000000554444550000000000077000000770000007700000077000
04457400044770404044740044447400000000000000000000000000000000000000000000000000544444450000000000077000000770000007770000077000
44470400440070400400004000047040000000000000000000000000000000000000000000000000441111440000000000007000007070000007000000700700
00400400040000000000000400040040000000000000000000000000000000000000000000000000415cc5140000000000000000000000000000000000000000
00000000000000000000000000000000000000000000000000000000000000000000000000000000000000000000000000000000000000000000000000000000
00000000000000000000000000000000000000000000000000000000000000000000000000000000000000000000000000000000000000000000000000000000
00000000000000000000000000000000000000000000000000000000000000000000000000000000000000000000000000000000000000000000000000000000
00000000000000000000000000000000000000000000000000000000000000000000000000000000000000000000000000000000000000000000000000000000
00000000000000000000000000000000000000000000000000000000000000000000000000000000000000000000000000000000000000000000000000000000
00000000000000000000000000000000000000000000000000000000000000000000000000000000000000000000000000000000000000000000000000000000
00000000000000000000000000000000000000000000000000000000000000000000000000000000000000000000000000000000000000000000000000000000
00000000000000000000000000000000000000000220000000000000000000000000000000000000000000000000000000000000000000000000000000000000
22222222200000000000000000000000000000002a92000000000000000000000000000000000000000000000000000000000000000000000000000000000000
2aaaa999220000000000000000000000000000002992000000000000000000000000000000000000000000000000000000000000000000000000000000000000
2a999999920000000000000000000000000000000220000000000000000000000000000000000000000000000000000000000000000000000000000000000000
29922299920000000000000000000000000000000000000000000000000000000000000000000000000000000000000000000000000000000000000000000000
29920229922222222000022222000222200022202222022220022220022222200022222200000000000000000000000000000000000000000000000000000000
29922299922aa99920002aa9992002aa2002a9202a2202aa9202a92022aaa99222aa999200000000000000000000000000000000000000000000000000000000
29999999922a22229202a992299202a9200299202a9202a99922a9202a92229922a9222200000000000000000000000000000000000000000000000000000000
29999999202920029202992029920299222299202992029929929922a92000222299222200000000000000000000000000000000000000000000000000000000
29922222002922292202992029920029922992002992029922999922992000000299992000000000000000000000000000000000000000000000000000000000
29920000002999992002992029920029922992002992029920299922992000222299222000000000000000000000000000000000000000000000000000000000
29920000002922992002992029920002992920002992029920099920299222992299222200000000000000000000000000000000000000000000000000000000
19910000001911199101999119910001999910001991019910019910199999910199999100000000000000000000000000000000000000000000000000000000
14410000001411114100144444100000144100001441014410014410014444100144444100000000000000000000000000000000000000000000000000000000
11110000001110011100011111000000011000001111011110011110001111000111111100000000000000000000000000000000000000000000000000000000
__gff__
0001000000000000000000000000000000000000000000060600060600060600060000000002020606060606060606000086860686868686868606060606060000000000000000000006060606060602020202020202020202020202020202020808080808080808080808080808080800000000000000000000020000000000
__map__
3232003100323132310032003231323200000000000000000000000000000000000000000000000000000000000000000000000000000000000000000000000000000000000000000000000000000000000000000000000000000000000000000000000000000000000000000000000000000000000000000000000000000000
3100310000310000000000000000313200000000000000000000000000000000000000000000000000000000000000000000000000000000000000000000000000000000000000000000000000000000000000000000000000000000000000000000000000000000000000000000000000000000000000000000000000000000
0031312525252525253100003100313100000000000000000000000000000000000000000000000000000000000000000000000000000000000000000000000000000000000000000000000000000000000000000000000000000000000000000000000000000000000000000000000000000000000000000000000000000000
323131252c25252c310000000000606000000000000000000000000000000000000000000000000000000000000000000000000000000000000000000000000000000000000000000000000000000000000000000000000000000000000000000000000000000000000000000000000000000000000000000000000000000000
0031312550252550313100310060600000000000000000000000000000000000000000000000000000000000000000000000000000000000000000000000000000000000000000000000000000000000000000000000000000000000000000000000000000000000000000000000000000000000000000000000000000000000
2525250050000050171700006060003100000000000000000000000000000000000000000000000000000000000000000000000000000000000000000000000000000000000000000000000000000000000000000000000000000000000000000000000000000000000000000000000000000000000000000000000000000000
252c5050505050505050501d6000003100000000000000000000000000000000000000000000000000000000000000000000000000000000000000000000000000000000000000000000000000000000000000000000000000000000000000000000000000000000000000000000000000000000000000000000000000000000
2525502c25001750000031006000003100000000000000000000000000000000000000000000000000000000000000000000000000000000000000000000000000000000000000000000000000000000000000000000000000000000000000000000000000000000000000000000000000000000000000000000000000000000
0000502525006060606060606000310000000000000000000000000000000000000000000000000000000000000000000000000000000000000000000000000000000000000000000000000000000000000000000000000000000000000000000000000000000000000000000000000000000000000000000000000000000000
505050001717601a500050505050500000000000000000000000000000000000000000000000000000000000000000000000000000000000000000000000000000000000000000000000000000000000000000000000000000000000000000000000000000000000000000000000000000000000000000000000000000000000
4e00503131006000501750252525003200000000000000000000000000000000000000000000000000000000000000000000000000000000000000000000000000000000000000000000000000000000000000000000000000000000000000000000000000000000000000000000000000000000000000000000000000000000
0000505050006031501750252c25003100000000000000000000000000000000000000000000000000000000000000000000000000000000000000000000000000000000000000000000000000000000000000000000000000000000000000000000000000000000000000000000000000000000000000000000000000000000
0000311750507a50500050255025310000000000000000000000000000000000000000000000000000000000000000000000000000000000000000000000000000000000000000000000000000000000000000000000000000000000000000000000000000000000000000000000000000000000000000000000000000000000
3100000060606000505050505000313200000000000000000000000000000000000000000000000000000000000000000000000000000000000000000000000000000000000000000000000000000000000000000000000000000000000000000000000000000000000000000000000000000000000000000000000000000000
0000606060310017502525250000000000000000000000000000000000000000000000000000000000000000000000000000000000000000000000000000000000000000000000000000000000000000000000000000000000000000000000000000000000000000000000000000000000000000000000000000000000000000
313160001717000050252c253100000000000000000000000000000000000000000000000000000000000000000000000000000000000000000000000000000000000000000000000000000000000000000000000000000000000000000000000000000000000000000000000000000000000000000000000000000000000000
0031600050505050502550253100003200000000000000000000000000000000000000000000000000000000000000000000000000000000000000000000000000000000000000000000000000000000000000000000000000000000000000000000000000000000000000000000000000000000000000000000000000000000
0031603131313131505050000031320000000000000000000000000000000000000000000000000000000000000000000000000000000000000000000000000000000000000000000000000000000000000000000000000000000000000000000000000000000000000000000000000000000000000000000000000000000000
3200606000003131000050313131313100000000000000000000000000000000000000000000000000000000000000000000000000000000000000000000000000000000000000000000000000000000000000000000000000000000000000000000000000000000000000000000000000000000000000000000000000000000
32320060323132000032504e3231323200000000000000000000000000000000000000000000000000000000000000000000000000000000000000000000000000000000000000000000000000000000000000000000000000000000000000000000000000000000000000000000000000000000000000000000000000000000
